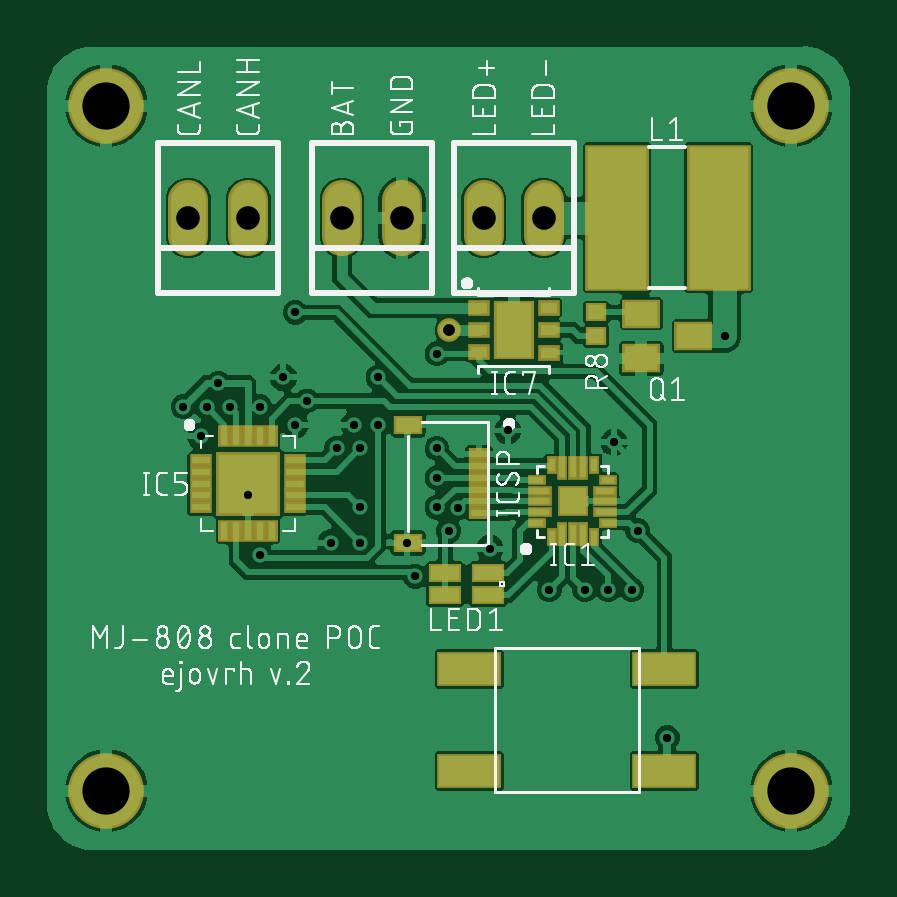
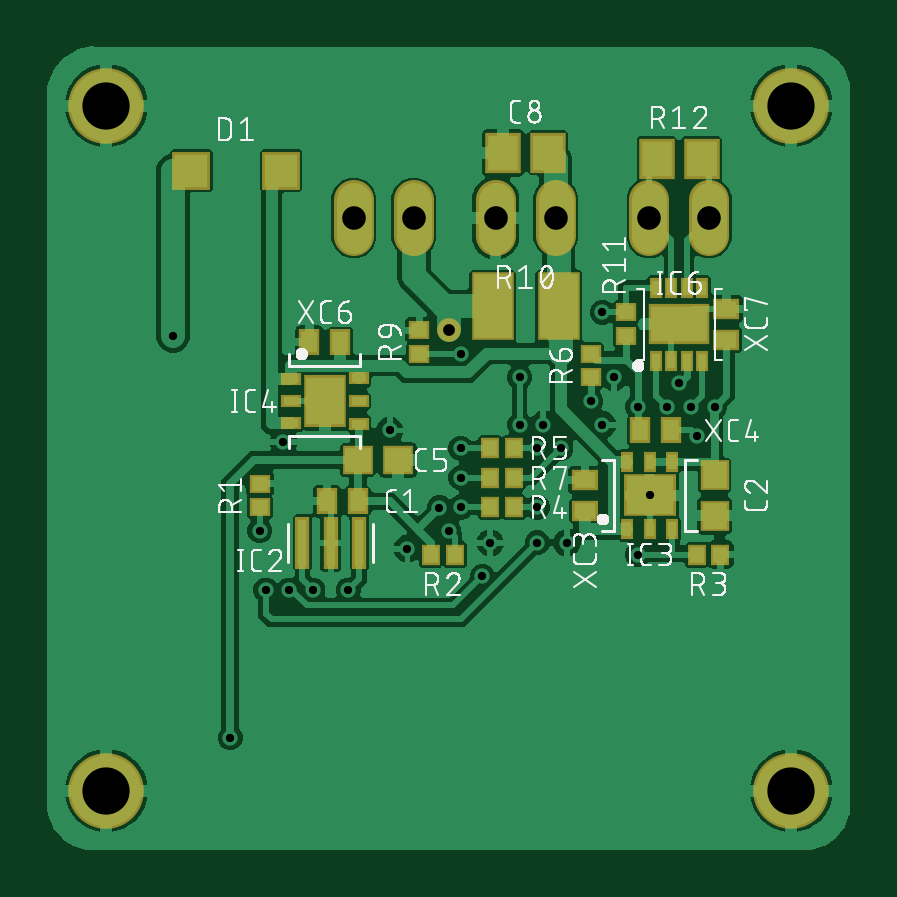
Circuit board: 10 layer files. Board 34.0 x 34.0 mm.
- bottom_copper: copper_bottom.gbr (131211 bytes)
- top_copper: copper_top.gbr (102606 bytes)
- drill: drills.xln (800 bytes)
- outline: profile.gbr (272 bytes)
- bottom_silk: silkscreen_bottom.gbr (87301 bytes)
- top_silk: silkscreen_top.gbr (86274 bytes)
- bottom_mask: soldermask_bottom.gbr (2438 bytes)
- top_mask: soldermask_top.gbr (2596 bytes)
- paste: solderpaste_bottom.gbr (2039 bytes)
- paste: solderpaste_top.gbr (2197 bytes)

=== bottom_copper: copper_bottom.gbr (131211 bytes, source omitted) ===
=== top_copper: copper_top.gbr (102606 bytes, source omitted) ===
=== drill: drills.xln ===
M48
;GenerationSoftware,Autodesk,EAGLE,9.0.0*%
;CreationDate,2018-04-30T11:42:58Z*%
FMAT,2
ICI,OFF
METRIC,TZ,000.000
T4C0.350
T3C0.500
T2C1.000
T1C2.000
%
G90
M71
T1
X3000Y32000
X3000Y3000
X32000Y3000
X32000Y32000
T2
X18980Y27250
X15520Y27250
X12980Y27250
X9020Y27250
X6480Y27250
X21520Y27250
T3
X17500Y22500
T4
X12500Y13500
X13500Y18500
X11000Y18500
X10500Y20500
X17000Y21500
X17895Y14976
X26750Y5250
X17000Y16250
X17000Y17500
X17000Y15000
X11500Y19500
X8250Y19250
X7250Y19250
X29175Y22250
X13750Y13500
X25250Y11500
X24250Y11500
X16085Y12085
X23250Y11500
X21750Y11500
X11000Y23250
X12750Y17500
X13750Y17500
X13750Y15000
X7750Y20250
X7000Y18000
X9500Y19250
X9500Y13000
X14500Y18500
X14500Y20500
X25500Y14000
X6250Y19250
X24500Y17750
X19250Y13250
X20000Y18250
X15750Y13500
X9000Y15500
X17500Y14000
M30
=== outline: profile.gbr ===
G04 EAGLE Gerber X2 export*
%TF.Part,Single*%
%TF.FileFunction,Profile,NP*%
%TF.FilePolarity,Positive*%
%TF.GenerationSoftware,Autodesk,EAGLE,9.0.0*%
%TF.CreationDate,2018-04-30T11:42:59Z*%
G75*
%MOMM*%
%FSLAX34Y34*%
%LPD*%
%AMOC8*
5,1,8,0,0,1.08239X$1,22.5*%
G01*


M02*

=== bottom_silk: silkscreen_bottom.gbr (87301 bytes, source omitted) ===
=== top_silk: silkscreen_top.gbr (86274 bytes, source omitted) ===
=== bottom_mask: soldermask_bottom.gbr ===
G04 EAGLE Gerber X2 export*
%TF.Part,Single*%
%TF.FileFunction,Soldermask,Bot,1*%
%TF.FilePolarity,Negative*%
%TF.GenerationSoftware,Autodesk,EAGLE,9.0.0*%
%TF.CreationDate,2018-04-30T11:42:59Z*%
G75*
%MOMM*%
%FSLAX34Y34*%
%LPD*%
%AMOC8*
5,1,8,0,0,1.08239X$1,22.5*%
G01*
%ADD10R,1.503200X1.703200*%
%ADD11R,1.103200X0.903200*%
%ADD12R,0.903200X1.103200*%
%ADD13R,1.603200X1.603200*%
%ADD14R,2.603200X1.703200*%
%ADD15R,0.553200X0.853200*%
%ADD16R,1.803200X2.903200*%
%ADD17R,0.903200X0.803200*%
%ADD18C,1.703200*%
%ADD19R,0.603200X2.203200*%
%ADD20R,0.803200X0.903200*%
%ADD21R,2.203200X1.803200*%
%ADD22R,1.303200X1.203200*%
%ADD23R,1.803200X2.203200*%
%ADD24R,0.853200X0.553200*%
%ADD25R,1.203200X1.303200*%
%ADD26C,3.203200*%
%ADD27C,1.003200*%


D10*
X133000Y300000D03*
X152000Y300000D03*
D11*
X57500Y221000D03*
X57500Y234000D03*
D12*
X213500Y152500D03*
X226500Y152500D03*
X94000Y182500D03*
X81000Y182500D03*
D13*
X246000Y292500D03*
X284000Y292500D03*
D14*
X77500Y227500D03*
D15*
X87250Y212000D03*
X80750Y212000D03*
X74250Y212000D03*
X67750Y212000D03*
X87250Y243000D03*
X80750Y243000D03*
X74250Y243000D03*
X67750Y243000D03*
D16*
X156500Y235000D03*
X128500Y235000D03*
D10*
X68000Y297500D03*
X87000Y297500D03*
D17*
X115000Y215000D03*
X115000Y205000D03*
D18*
X155200Y265000D02*
X155200Y280000D01*
X129800Y280000D02*
X129800Y265000D01*
X90200Y265000D02*
X90200Y280000D01*
X64800Y280000D02*
X64800Y265000D01*
D19*
X237000Y135000D03*
X225000Y135000D03*
X213000Y135000D03*
D20*
X147500Y162500D03*
X157500Y162500D03*
X147500Y175000D03*
X157500Y175000D03*
X147500Y150000D03*
X157500Y150000D03*
D17*
X100000Y222500D03*
X100000Y232500D03*
D21*
X90000Y155000D03*
D15*
X99540Y169310D03*
X90000Y169310D03*
X80460Y169310D03*
X99500Y140690D03*
X90000Y140690D03*
X80500Y140690D03*
D17*
X255000Y150000D03*
X255000Y160000D03*
D20*
X60000Y130000D03*
X70000Y130000D03*
D18*
X215200Y265000D02*
X215200Y280000D01*
X189800Y280000D02*
X189800Y265000D01*
D22*
X213500Y170000D03*
X196500Y170000D03*
D23*
X227500Y195000D03*
D24*
X213190Y204540D03*
X213190Y195000D03*
X213190Y185460D03*
X241810Y204500D03*
X241810Y195000D03*
X241810Y185500D03*
D12*
X234000Y220000D03*
X221000Y220000D03*
D11*
X117500Y148500D03*
X117500Y161500D03*
D25*
X62500Y163500D03*
X62500Y146500D03*
D20*
X172500Y130000D03*
X182500Y130000D03*
D17*
X187500Y215000D03*
X187500Y225000D03*
D26*
X30000Y320000D03*
X30000Y30000D03*
X320000Y30000D03*
X320000Y320000D03*
D27*
X175000Y225000D03*
M02*

=== top_mask: soldermask_top.gbr ===
G04 EAGLE Gerber X2 export*
%TF.Part,Single*%
%TF.FileFunction,Soldermask,Top,1*%
%TF.FilePolarity,Negative*%
%TF.GenerationSoftware,Autodesk,EAGLE,9.0.0*%
%TF.CreationDate,2018-04-30T11:42:59Z*%
G75*
%MOMM*%
%FSLAX34Y34*%
%LPD*%
%AMOC8*
5,1,8,0,0,1.08239X$1,22.5*%
G01*
%ADD10R,1.703200X2.503200*%
%ADD11R,0.913200X0.663200*%
%ADD12R,2.703200X2.703200*%
%ADD13R,0.503200X0.953200*%
%ADD14R,0.953200X0.503200*%
%ADD15R,2.703200X6.203200*%
%ADD16R,1.603200X1.203200*%
%ADD17R,0.903200X0.803200*%
%ADD18C,1.703200*%
%ADD19R,1.303200X1.303200*%
%ADD20R,0.453200X1.003200*%
%ADD21R,1.003200X0.453200*%
%ADD22R,0.753200X0.453200*%
%ADD23R,0.453200X0.753200*%
%ADD24R,2.743200X1.473200*%
%ADD25R,1.403200X0.803200*%
%ADD26R,0.903200X0.503200*%
%ADD27R,1.203200X0.803200*%
%ADD28C,3.203200*%
%ADD29C,1.003200*%


D10*
X202500Y225000D03*
D11*
X187700Y234400D03*
X187700Y225000D03*
X187700Y215600D03*
X217300Y225000D03*
X217300Y215500D03*
X217300Y234500D03*
D12*
X90000Y160000D03*
D13*
X80000Y180000D03*
X85000Y180000D03*
X90000Y180000D03*
X95000Y180000D03*
X100000Y180000D03*
X100000Y140000D03*
X95000Y140000D03*
X90000Y140000D03*
X85000Y140000D03*
X80000Y140000D03*
D14*
X110000Y150000D03*
X110000Y155000D03*
X110000Y160000D03*
X110000Y165000D03*
X110000Y170000D03*
X70000Y170000D03*
X70000Y165000D03*
X70000Y160000D03*
X70000Y155000D03*
X70000Y150000D03*
D15*
X289250Y272500D03*
X246250Y272500D03*
D16*
X278500Y222500D03*
X256500Y213000D03*
X256500Y232000D03*
D17*
X237500Y222500D03*
X237500Y232500D03*
D18*
X155200Y265000D02*
X155200Y280000D01*
X129800Y280000D02*
X129800Y265000D01*
X90200Y265000D02*
X90200Y280000D01*
X64800Y280000D02*
X64800Y265000D01*
D19*
X227500Y152500D03*
D20*
X223000Y166500D03*
X227500Y166500D03*
X232000Y166500D03*
X223000Y138500D03*
X227500Y138500D03*
X232000Y138500D03*
D21*
X241000Y148000D03*
X241000Y152500D03*
X241000Y157000D03*
X213500Y148000D03*
X213500Y152500D03*
X213500Y157000D03*
D22*
X212300Y143500D03*
D23*
X218500Y137300D03*
X218500Y167700D03*
D22*
X212300Y161500D03*
D23*
X236500Y167700D03*
X236500Y137300D03*
D22*
X242300Y143500D03*
X242300Y161500D03*
D24*
X183710Y81590D03*
X183710Y38410D03*
X266290Y38410D03*
X266290Y81590D03*
D18*
X215200Y265000D02*
X215200Y280000D01*
X189800Y280000D02*
X189800Y265000D01*
D25*
X191500Y112700D03*
X191500Y122300D03*
X173500Y122300D03*
X173500Y112700D03*
D26*
X187700Y157500D03*
X187700Y162500D03*
X187700Y167500D03*
X187700Y152500D03*
X187700Y147500D03*
X187700Y172500D03*
D27*
X157700Y185000D03*
X157700Y135000D03*
D28*
X30000Y320000D03*
X30000Y30000D03*
X320000Y30000D03*
X320000Y320000D03*
D29*
X175000Y225000D03*
M02*

=== paste: solderpaste_bottom.gbr ===
G04 EAGLE Gerber X2 export*
%TF.Part,Single*%
%TF.FileFunction,Paste,Bot*%
%TF.FilePolarity,Positive*%
%TF.GenerationSoftware,Autodesk,EAGLE,9.0.0*%
%TF.CreationDate,2018-04-30T11:42:59Z*%
G75*
%MOMM*%
%FSLAX34Y34*%
%LPD*%
%AMOC8*
5,1,8,0,0,1.08239X$1,22.5*%
G01*
%ADD10R,1.300000X1.500000*%
%ADD11R,0.900000X0.700000*%
%ADD12R,0.700000X0.900000*%
%ADD13R,1.400000X1.400000*%
%ADD14R,2.400000X1.500000*%
%ADD15R,0.350000X0.650000*%
%ADD16R,1.600000X2.700000*%
%ADD17R,0.700000X0.600000*%
%ADD18R,0.400000X2.000000*%
%ADD19R,0.600000X0.700000*%
%ADD20R,2.000000X1.600000*%
%ADD21R,1.100000X1.000000*%
%ADD22R,1.600000X2.000000*%
%ADD23R,0.650000X0.350000*%
%ADD24R,1.000000X1.100000*%


D10*
X133000Y300000D03*
X152000Y300000D03*
D11*
X57500Y221000D03*
X57500Y234000D03*
D12*
X213500Y152500D03*
X226500Y152500D03*
X94000Y182500D03*
X81000Y182500D03*
D13*
X246000Y292500D03*
X284000Y292500D03*
D14*
X77500Y227500D03*
D15*
X87250Y212000D03*
X80750Y212000D03*
X74250Y212000D03*
X67750Y212000D03*
X87250Y243000D03*
X80750Y243000D03*
X74250Y243000D03*
X67750Y243000D03*
D16*
X156500Y235000D03*
X128500Y235000D03*
D10*
X68000Y297500D03*
X87000Y297500D03*
D17*
X115000Y215000D03*
X115000Y205000D03*
D18*
X237000Y135000D03*
X225000Y135000D03*
X213000Y135000D03*
D19*
X147500Y162500D03*
X157500Y162500D03*
X147500Y175000D03*
X157500Y175000D03*
X147500Y150000D03*
X157500Y150000D03*
D17*
X100000Y222500D03*
X100000Y232500D03*
D20*
X90000Y155000D03*
D15*
X99540Y169310D03*
X90000Y169310D03*
X80460Y169310D03*
X99500Y140690D03*
X90000Y140690D03*
X80500Y140690D03*
D17*
X255000Y150000D03*
X255000Y160000D03*
D19*
X60000Y130000D03*
X70000Y130000D03*
D21*
X213500Y170000D03*
X196500Y170000D03*
D22*
X227500Y195000D03*
D23*
X213190Y204540D03*
X213190Y195000D03*
X213190Y185460D03*
X241810Y204500D03*
X241810Y195000D03*
X241810Y185500D03*
D12*
X234000Y220000D03*
X221000Y220000D03*
D11*
X117500Y148500D03*
X117500Y161500D03*
D24*
X62500Y163500D03*
X62500Y146500D03*
D19*
X172500Y130000D03*
X182500Y130000D03*
D17*
X187500Y215000D03*
X187500Y225000D03*
M02*

=== paste: solderpaste_top.gbr ===
G04 EAGLE Gerber X2 export*
%TF.Part,Single*%
%TF.FileFunction,Paste,Top*%
%TF.FilePolarity,Positive*%
%TF.GenerationSoftware,Autodesk,EAGLE,9.0.0*%
%TF.CreationDate,2018-04-30T11:42:59Z*%
G75*
%MOMM*%
%FSLAX34Y34*%
%LPD*%
%AMOC8*
5,1,8,0,0,1.08239X$1,22.5*%
G01*
%ADD10R,1.500000X2.300000*%
%ADD11R,0.710000X0.460000*%
%ADD12R,2.500000X2.500000*%
%ADD13R,0.300000X0.750000*%
%ADD14R,0.750000X0.300000*%
%ADD15R,2.500000X6.000000*%
%ADD16R,1.400000X1.000000*%
%ADD17R,0.700000X0.600000*%
%ADD18R,1.100000X1.100000*%
%ADD19R,0.250000X0.800000*%
%ADD20R,0.800000X0.250000*%
%ADD21R,0.550000X0.250000*%
%ADD22R,0.250000X0.550000*%
%ADD23R,2.540000X1.270000*%
%ADD24R,1.200000X0.600000*%
%ADD25R,0.700000X0.300000*%
%ADD26R,1.000000X0.600000*%


D10*
X202500Y225000D03*
D11*
X187700Y234400D03*
X187700Y225000D03*
X187700Y215600D03*
X217300Y225000D03*
X217300Y215500D03*
X217300Y234500D03*
D12*
X90000Y160000D03*
D13*
X80000Y180000D03*
X85000Y180000D03*
X90000Y180000D03*
X95000Y180000D03*
X100000Y180000D03*
X100000Y140000D03*
X95000Y140000D03*
X90000Y140000D03*
X85000Y140000D03*
X80000Y140000D03*
D14*
X110000Y150000D03*
X110000Y155000D03*
X110000Y160000D03*
X110000Y165000D03*
X110000Y170000D03*
X70000Y170000D03*
X70000Y165000D03*
X70000Y160000D03*
X70000Y155000D03*
X70000Y150000D03*
D15*
X289250Y272500D03*
X246250Y272500D03*
D16*
X278500Y222500D03*
X256500Y213000D03*
X256500Y232000D03*
D17*
X237500Y222500D03*
X237500Y232500D03*
D18*
X227500Y152500D03*
D19*
X223000Y166500D03*
X227500Y166500D03*
X232000Y166500D03*
X223000Y138500D03*
X227500Y138500D03*
X232000Y138500D03*
D20*
X241000Y148000D03*
X241000Y152500D03*
X241000Y157000D03*
X213500Y148000D03*
X213500Y152500D03*
X213500Y157000D03*
D21*
X212300Y143500D03*
D22*
X218500Y137300D03*
X218500Y167700D03*
D21*
X212300Y161500D03*
D22*
X236500Y167700D03*
X236500Y137300D03*
D21*
X242300Y143500D03*
X242300Y161500D03*
D23*
X183710Y81590D03*
X183710Y38410D03*
X266290Y38410D03*
X266290Y81590D03*
D24*
X191500Y112700D03*
X191500Y122300D03*
X173500Y122300D03*
X173500Y112700D03*
D25*
X187700Y157500D03*
X187700Y162500D03*
X187700Y167500D03*
X187700Y152500D03*
X187700Y147500D03*
X187700Y172500D03*
D26*
X157700Y185000D03*
X157700Y135000D03*
M02*
